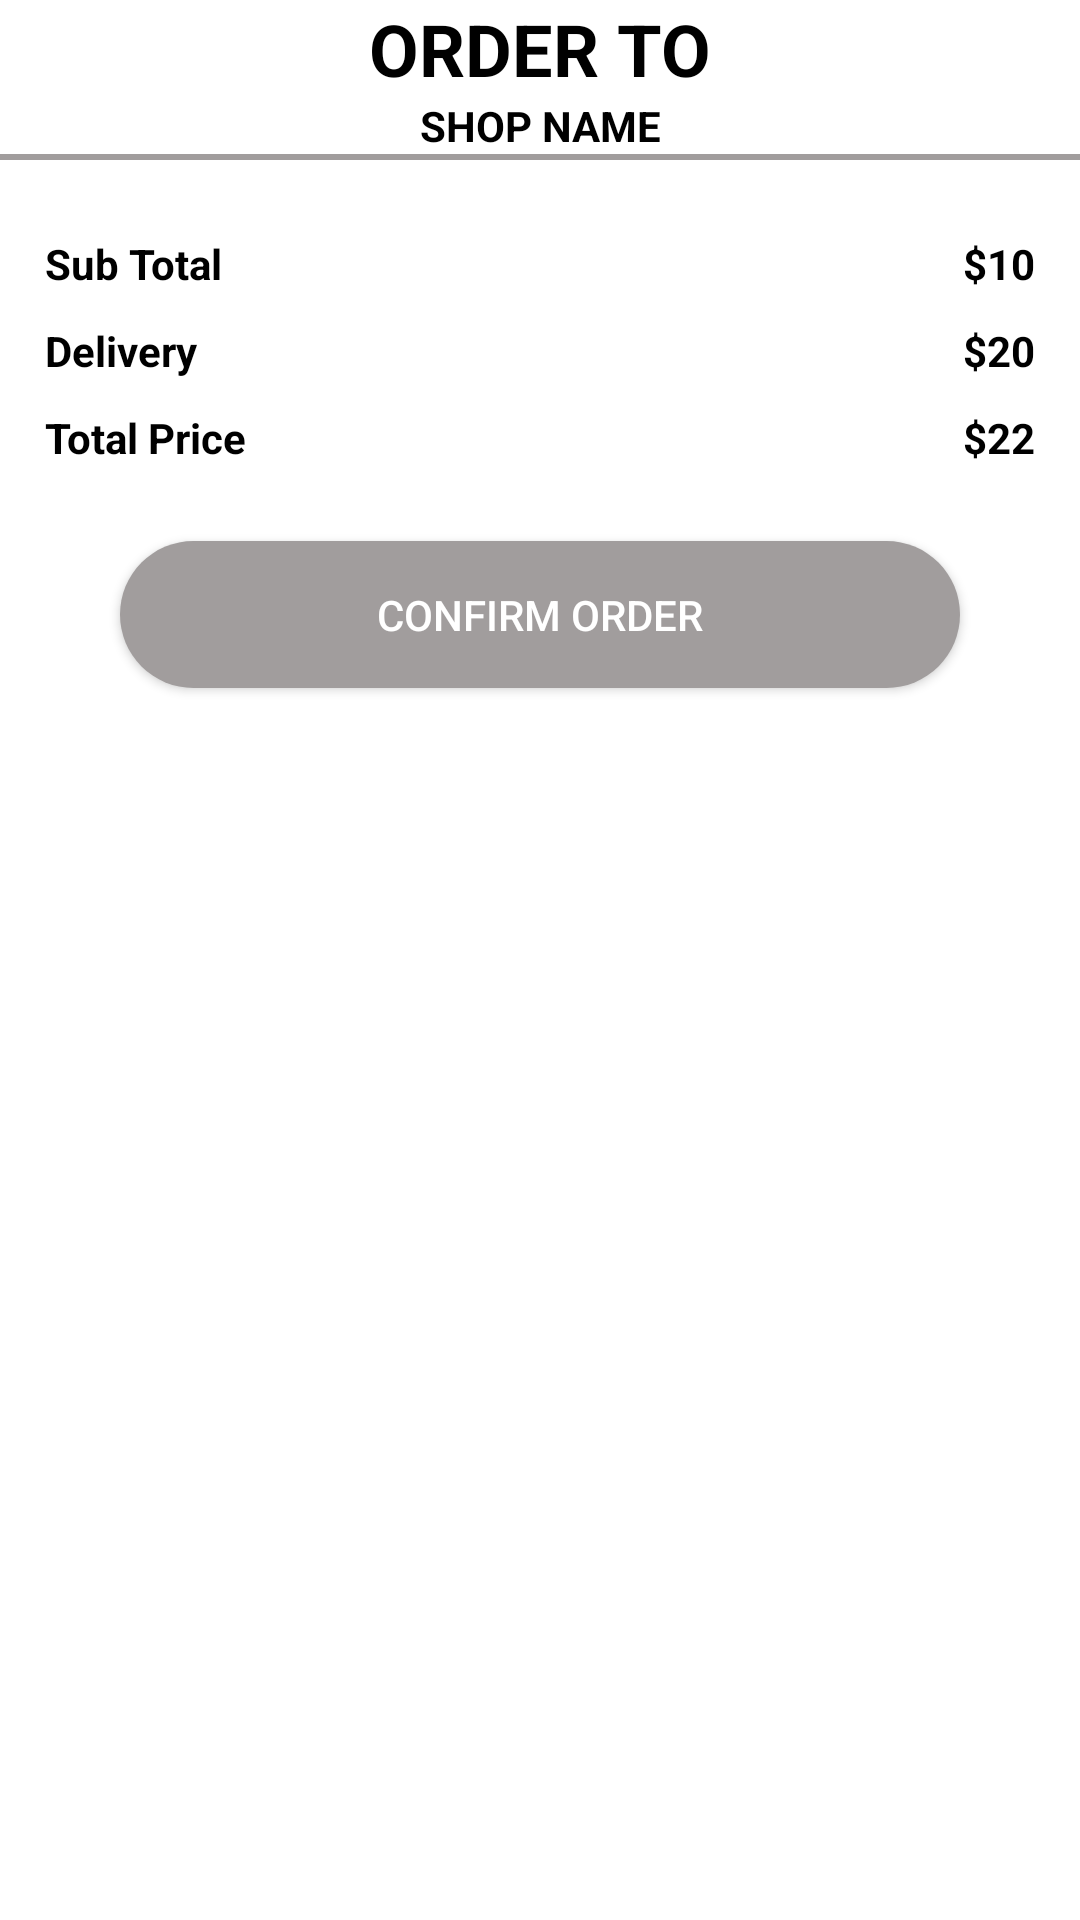

Layout XML and referenced resources for this Android screen:
<!-- AndroidManifest.xml: application theme Theme.UserSeller -->
<!-- res/layout/dialog_cart.xml -->
<?xml version="1.0" encoding="utf-8"?>
<ScrollView xmlns:android="http://schemas.android.com/apk/res/android"
    android:layout_width="match_parent"
    android:layout_height="match_parent"
    xmlns:app="http://schemas.android.com/apk/res-auto"
    xmlns:tools="http://schemas.android.com/tools">
    <LinearLayout
        android:layout_width="match_parent"
        android:layout_height="match_parent"
        android:orientation="vertical">
        <TextView
            android:layout_width="match_parent"
            android:layout_height="wrap_content"
            style="@style/TextAppearance.AppCompat.Headline"
            android:textColor="@color/black"
            android:text="Order To"
            android:textAllCaps="true"
            android:textAlignment="center"
            android:textStyle="bold"/>
        
        <TextView
            android:id="@+id/shopNameTv"
            android:layout_width="match_parent"
            android:layout_height="wrap_content"
            android:textColor="@color/black"
            android:text="Shop Name"
            android:textAllCaps="true"
            android:textAlignment="center"
            android:textStyle="bold"/>
        <View
            android:layout_width="match_parent"
            android:layout_height="2dp"
            android:background="@color/gray"/>
        <androidx.recyclerview.widget.RecyclerView
            android:layout_width="match_parent"
            android:layout_height="wrap_content"
            android:padding="5dp"
            android:id="@+id/cartItemsRv"
            tools:listitem="@layout/row_cartitem"
            app:layoutManager="androidx.recyclerview.widget.LinearLayoutManager" />

        <RelativeLayout
            android:id="@+id/pricesLayout"
            android:layout_width="match_parent"
            android:layout_height="wrap_content"
            android:padding="10dp">

            <TextView
                android:id="@+id/sTotalLabelTv"
                android:layout_width="wrap_content"
                android:layout_height="wrap_content"
                android:padding="5dp"
                android:text="Sub Total"
                android:textColor="@color/black"
                android:textStyle="bold" />

            <TextView
                android:id="@+id/sTotalTv"
                android:layout_width="wrap_content"
                android:layout_height="wrap_content"
                android:layout_alignParentEnd="true"
                android:padding="5dp"
                android:text="$10"
                android:textColor="@color/black"
                android:textStyle="bold" />

            <TextView
                android:id="@+id/dFeeLabelTv"
                android:layout_width="wrap_content"
                android:layout_height="wrap_content"
                android:layout_below="@+id/sTotalLabelTv"
                android:padding="5dp"
                android:text="Delivery"
                android:textColor="@color/black"
                android:textStyle="bold" />

            <TextView
                android:id="@+id/dFeeTv"
                android:layout_width="wrap_content"
                android:layout_height="wrap_content"
                android:layout_below="@+id/sTotalLabelTv"
                android:layout_alignParentEnd="true"
                android:padding="5dp"
                android:text="$20"
                android:textColor="@color/black"
                android:textStyle="bold" />

            <TextView
                android:id="@+id/TotalLabelTv"
                android:layout_width="wrap_content"
                android:layout_height="wrap_content"
                android:layout_below="@+id/dFeeLabelTv"
                android:padding="5dp"
                android:text="Total Price"
                android:textColor="@color/black"
                android:textStyle="bold" />

            <TextView
                android:id="@+id/totalTv"
                android:layout_width="wrap_content"
                android:layout_height="wrap_content"
                android:layout_below="@+id/dFeeLabelTv"
                android:layout_alignParentEnd="true"
                android:padding="5dp"
                android:text="$22"
                android:textColor="@color/black"
                android:textStyle="bold" />

        </RelativeLayout>

        <Button
            android:id="@+id/checkoutBtn"
            android:layout_width="280dp"
            android:layout_height="wrap_content"
            android:padding="15dp"
            android:text="Confirm Order"
            android:layout_margin="10dp"
            android:layout_gravity="center"
            android:textColor="@color/white"
            android:background="@drawable/shape_rect02"/>

    </LinearLayout>

</ScrollView>
<!-- res/layout/row_cartitem.xml (included above) -->
<?xml version="1.0" encoding="utf-8"?>
<RelativeLayout xmlns:android="http://schemas.android.com/apk/res/android"
    android:layout_width="match_parent"
    android:layout_height="wrap_content"
    android:background="@color/teal_200"
    android:padding="5dp">
    <TextView
        android:id="@+id/itemTitleTv"
        android:textColor="@color/white"
        android:layout_width="match_parent"
        android:layout_height="wrap_content"
        android:text="Item Title"/>

    <TextView
        android:id="@+id/itemPriceTv"
        android:layout_width="wrap_content"
        android:layout_height="wrap_content"
        android:layout_below="@+id/itemTitleTv"
        android:gravity="center"
        android:text="10"
        android:textColor="@color/white" />
    <LinearLayout
        android:layout_width="wrap_content"
        android:layout_height="wrap_content"
        android:layout_below="@+id/itemTitleTv"
        android:layout_centerHorizontal="true">
        <TextView
            android:layout_width="wrap_content"
            android:layout_height="wrap_content"
            android:id="@+id/itemPriceEachTv"
            android:gravity="center"
            android:text="10/KG"
            android:textColor="@color/white"/>
        <TextView
            android:layout_width="wrap_content"
            android:layout_height="wrap_content"
            android:id="@+id/itemQuantityTv"
            android:layout_marginStart="4dp"
            android:gravity="center"
            android:text="[2]"
            android:textColor="@color/white"/>
    </LinearLayout>
    <TextView
        android:id="@+id/itemRemoveTv"
        android:layout_width="wrap_content"
        android:layout_height="wrap_content"
        android:layout_below="@+id/itemTitleTv"
        android:layout_alignParentEnd="true"
        android:text="Remove"
        android:textColor="@color/red"/>
    <View
        android:layout_width="match_parent"
        android:layout_height="1dp"
        android:layout_marginTop="4dp"
        android:layout_below="@+id/itemRemoveTv"
        android:background="@color/green"/>

</RelativeLayout>
<!-- resources referenced by this layout -->
<resources>
  <color name="black">#FF000000</color>
  <color name="gray">#A19D9D</color>
  <color name="green">#43A047</color>
  <color name="red">#F80227</color>
  <color name="teal_200">#FF03DAC5</color>
  <color name="white">#FFFFFFFF</color>
  <!-- drawable shape_rect02 (drawable) -->
  <?xml version="1.0" encoding="utf-8"?>
  <shape xmlns:android="http://schemas.android.com/apk/res/android"
      android:shape="rectangle">
      <solid android:color="#A19D9D"/>
      <stroke android:color="#A19D9D"/>
      <corners android:radius="100dp"/>
  
  </shape>
  <style name="Theme.UserSeller" parent="Theme.MaterialComponents.DayNight.DarkActionBar">
          
          <item name="colorPrimary">#F80227</item>
          <item name="colorPrimaryVariant">#F80227</item>
          <item name="colorOnPrimary">@color/white</item>
          
          <item name="colorSecondary">@color/teal_200</item>
          <item name="colorSecondaryVariant">@color/teal_700</item>
          <item name="colorOnSecondary">@color/white</item>
          
          <item name="android:statusBarColor" tools:targetApi="l">?attr/colorPrimaryVariant</item>
          
      </style>
  <color name="teal_700">#FF018786</color>
</resources>
